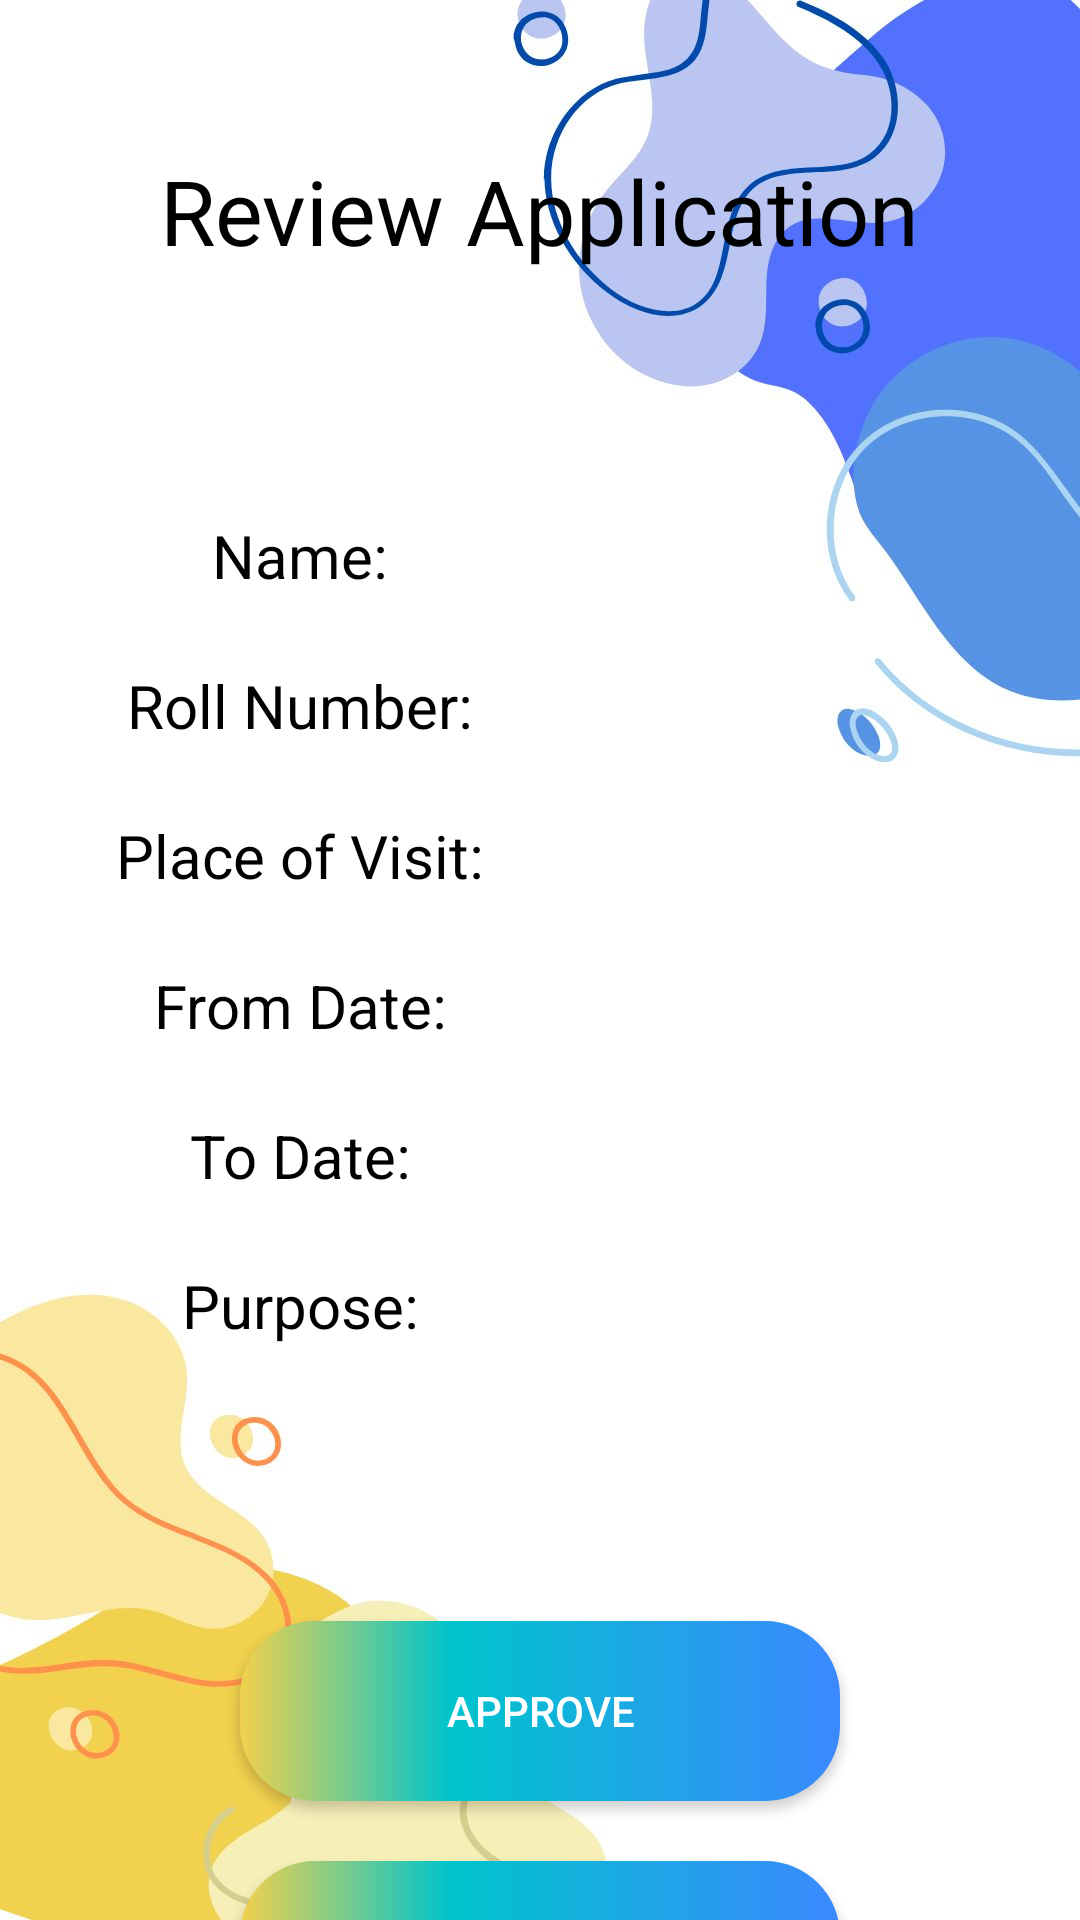

This screen was rendered from an Android layout file. Write that file and the resources it references.
<!-- AndroidManifest.xml: application theme Theme.AppCompat.Light -->
<!-- res/layout/activity_pending_application.xml -->
<?xml version="1.0" encoding="utf-8"?>
<androidx.constraintlayout.widget.ConstraintLayout xmlns:android="http://schemas.android.com/apk/res/android"
    xmlns:app="http://schemas.android.com/apk/res-auto"
    xmlns:tools="http://schemas.android.com/tools"
    android:layout_width="match_parent"
    android:layout_height="match_parent"
    android:background="@drawable/loginbg"
    tools:context=".warden.PendingApplication">

    <TextView
        android:id="@+id/reviewTitleTextView"
        android:layout_width="wrap_content"
        android:layout_height="wrap_content"
        android:layout_marginTop="50dp"
        android:text="Review Application"
        android:textColor="@android:color/black"
        android:textSize="30sp"
        app:layout_constraintEnd_toEndOf="parent"
        app:layout_constraintHorizontal_bias="0.5"
        app:layout_constraintStart_toStartOf="parent"
        app:layout_constraintTop_toTopOf="parent" />

    <LinearLayout
        android:id="@+id/leftLinearLayout"
        android:layout_width="200dp"
        android:layout_height="300dp"
        android:layout_marginTop="70dp"
        android:orientation="vertical"
        app:layout_constraintStart_toStartOf="parent"
        app:layout_constraintTop_toBottomOf="@+id/reviewTitleTextView">

        <TextView
            android:id="@+id/askNameTextView"
            android:layout_width="match_parent"
            android:layout_height="50dp"
            android:gravity="center_vertical|center_horizontal"
            android:text="Name:"
            android:textColor="@android:color/black"
            android:textSize="20sp" />

        <TextView
            android:id="@+id/askRollNumberTextView"
            android:layout_width="match_parent"
            android:layout_height="50dp"
            android:gravity="center_vertical|center_horizontal"
            android:text="Roll Number:"
            android:textColor="@android:color/black"
            android:textSize="20sp" />

        <TextView
            android:id="@+id/askPlaceTextView"
            android:layout_width="match_parent"
            android:layout_height="50dp"
            android:gravity="center_vertical|center_horizontal"
            android:text="Place of Visit:"
            android:textColor="@android:color/black"
            android:textSize="20sp" />

        <TextView
            android:id="@+id/askFromDateTextView"
            android:layout_width="match_parent"
            android:layout_height="50dp"
            android:gravity="center_vertical|center_horizontal"
            android:text="From Date:"
            android:textColor="@android:color/black"
            android:textSize="20sp" />

        <TextView
            android:id="@+id/askToDateTextView"
            android:layout_width="match_parent"
            android:layout_height="50dp"
            android:gravity="center_vertical|center_horizontal"
            android:text="To Date:"
            android:textColor="@android:color/black"
            android:textSize="20sp" />

        <TextView
            android:id="@+id/askPurposeTextView"
            android:layout_width="match_parent"
            android:layout_height="50dp"
            android:gravity="center_vertical|center_horizontal"
            android:text="Purpose:"
            android:textColor="@android:color/black"
            android:textSize="20sp" />

    </LinearLayout>

    <LinearLayout
        android:id="@+id/rightLinearLayout"
        android:layout_width="200dp"
        android:layout_height="300dp"
        android:layout_marginTop="70dp"
        android:orientation="vertical"
        app:layout_constraintEnd_toEndOf="parent"
        app:layout_constraintTop_toBottomOf="@+id/reviewTitleTextView">

        <TextView
            android:id="@+id/tellNameTextView"
            android:layout_width="match_parent"
            android:layout_height="50dp"
            android:gravity="center_vertical|start"
            android:paddingLeft="10dp"
            android:text=""
            android:textColor="@color/black"
            android:textSize="17sp" />

        <TextView
            android:id="@+id/tellRollNumberTextView"
            android:layout_width="match_parent"
            android:layout_height="50dp"
            android:gravity="center_vertical|start"
            android:paddingLeft="10dp"
            android:text=""
            android:textColor="@color/black"
            android:textSize="17sp" />

        <TextView
            android:id="@+id/tellPlaceTextView"
            android:layout_width="match_parent"
            android:layout_height="50dp"
            android:gravity="center_vertical|start"
            android:paddingLeft="10dp"
            android:text=""
            android:textColor="@color/black"
            android:textSize="17sp" />

        <TextView
            android:id="@+id/tellFromDateTextView"
            android:layout_width="match_parent"
            android:layout_height="50dp"
            android:gravity="center_vertical|start"
            android:paddingLeft="10dp"
            android:text=""
            android:textColor="@color/black"
            android:textSize="17sp"/>

        <TextView
            android:id="@+id/tellToDateTextView"
            android:layout_width="match_parent"
            android:layout_height="50dp"
            android:gravity="center_vertical|start"
            android:paddingLeft="10dp"
            android:text=""
            android:textColor="@color/black"
            android:textSize="17sp"/>

        <TextView
            android:id="@+id/tellPurposeTextView"
            android:layout_width="match_parent"
            android:layout_height="50dp"
            android:gravity="center_vertical|start"
            android:paddingLeft="10dp"
            android:text=""
            android:textColor="@color/black"
            android:textSize="17sp"/>

    </LinearLayout>

    <Button
        android:id="@+id/approveButton"
        android:layout_width="200dp"
        android:layout_height="wrap_content"
        android:layout_marginTop="80dp"
        android:text="Approve"
        android:textColor="@android:color/white"
        android:background="@drawable/custombutton2"
        app:layout_constraintEnd_toEndOf="parent"
        app:layout_constraintHorizontal_bias="0.5"
        app:layout_constraintStart_toStartOf="parent"
        app:layout_constraintTop_toBottomOf="@+id/rightLinearLayout" />

    <Button
        android:id="@+id/declineButton"
        android:layout_width="200dp"
        android:layout_height="wrap_content"
        android:layout_marginTop="20dp"
        android:text="Decline"
        android:textColor="@android:color/white"
        android:background="@drawable/custombutton2"
        app:layout_constraintEnd_toEndOf="parent"
        app:layout_constraintHorizontal_bias="0.5"
        app:layout_constraintStart_toStartOf="parent"
        app:layout_constraintTop_toBottomOf="@+id/approveButton" />

</androidx.constraintlayout.widget.ConstraintLayout>
<!-- resources referenced by this layout -->
<resources>
  <!-- drawable custombutton2 (drawable) -->
  <?xml version="1.0" encoding="utf-8"?>
  <shape xmlns:android="http://schemas.android.com/apk/res/android" android:shape="rectangle" >
      <corners
          android:radius="25dp"
          />
      <gradient
          android:angle="360"
          android:centerX="35%"
          android:startColor="#F1D14D"
          android:centerColor="#00c4cc"
          android:endColor="#3B89FF"
          android:type="linear"
          />
      <padding
          android:left="0dp"
          android:top="0dp"
          android:right="0dp"
          android:bottom="0dp"
          />
      <size
          android:width="270dp"
          android:height="60dp"
          />
      <stroke
          android:color="#878787"
          />
  </shape>
  <!-- drawable loginbg: jpg bitmap (drawable, 64752 bytes) -->
  <!-- not gathered from this repository: default colours our renderer supplied (Android Studio template values) -->
  <color name="black">#FF000000</color>
</resources>
